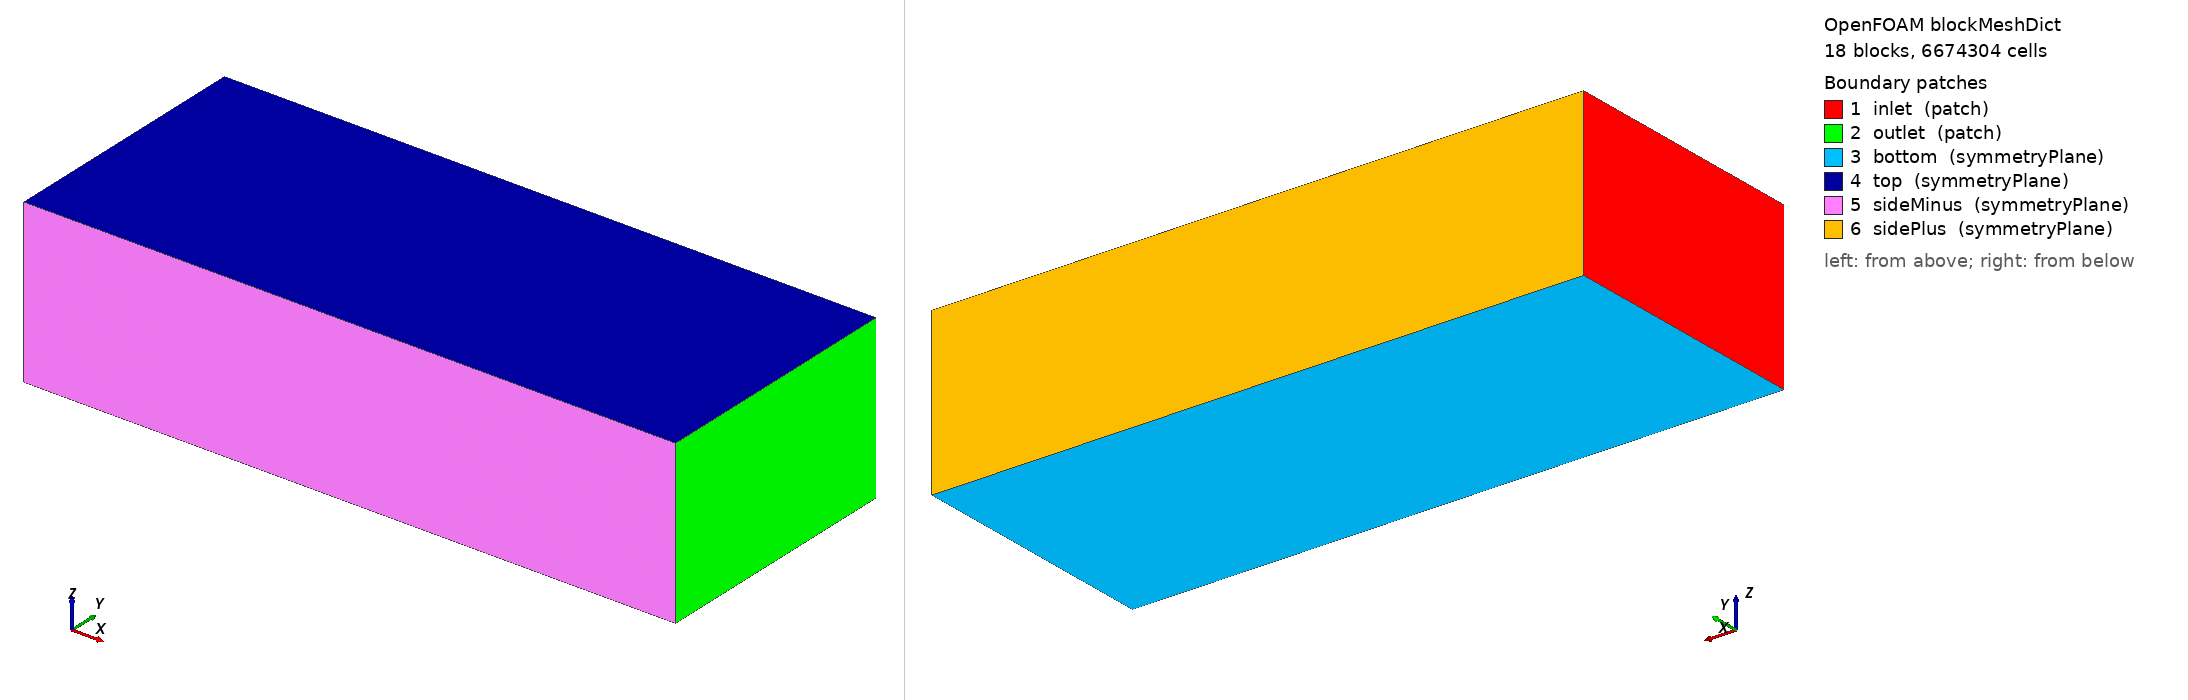

OpenFOAM case: the mesh blockMesh builds from blockMeshDict, 18 block(s), 6674304 cells. Boundary patches (legend numbers): 1 inlet (patch), 2 outlet (patch), 3 bottom (symmetryPlane), 4 top (symmetryPlane), 5 sideMinus (symmetryPlane), 6 sidePlus (symmetryPlane). Left view from above one corner, right view from below the opposite corner. Boundary conditions: 0 field file(s) under 0/; 0 of 6 drawn patches have an entry in a shipped field file.

=== system/blockMeshDict ===
/*--------------------------------*- C++ -*----------------------------------*\
| =========                 |                                                 |
| \\      /  F ield         | OpenFOAM: The Open Source CFD Toolbox           |
|  \\    /   O peration     | Website:  www.openfoam.com                      |
|   \\  /    A nd           |                                                 |
|    \\/     M anipulation  |                                                 |
\*---------------------------------------------------------------------------*/
FoamFile
{
    version     2.0;
    format      ascii;
    class       dictionary;
    object      blockMeshDict;
}
// Generated from config/case.yaml. Do not edit by hand.

scale 1;

vertices
(
    (-50.29 -40.232 -12.953)
    (-5.029 -40.232 -12.953)
    (80.464 -40.232 -12.953)
    (150.87 -40.232 -12.953)
    (-50.29 -15.087 -12.953)
    (-5.029 -15.087 -12.953)
    (80.464 -15.087 -12.953)
    (150.87 -15.087 -12.953)
    (-50.29 15.087 -12.953)
    (-5.029 15.087 -12.953)
    (80.464 15.087 -12.953)
    (150.87 15.087 -12.953)
    (-50.29 40.232 -12.953)
    (-5.029 40.232 -12.953)
    (80.464 40.232 -12.953)
    (150.87 40.232 -12.953)
    (-50.29 -40.232 12.192)
    (-5.029 -40.232 12.192)
    (80.464 -40.232 12.192)
    (150.87 -40.232 12.192)
    (-50.29 -15.087 12.192)
    (-5.029 -15.087 12.192)
    (80.464 -15.087 12.192)
    (150.87 -15.087 12.192)
    (-50.29 15.087 12.192)
    (-5.029 15.087 12.192)
    (80.464 15.087 12.192)
    (150.87 15.087 12.192)
    (-50.29 40.232 12.192)
    (-5.029 40.232 12.192)
    (80.464 40.232 12.192)
    (150.87 40.232 12.192)
    (-50.29 -40.232 37.337)
    (-5.029 -40.232 37.337)
    (80.464 -40.232 37.337)
    (150.87 -40.232 37.337)
    (-50.29 -15.087 37.337)
    (-5.029 -15.087 37.337)
    (80.464 -15.087 37.337)
    (150.87 -15.087 37.337)
    (-50.29 15.087 37.337)
    (-5.029 15.087 37.337)
    (80.464 15.087 37.337)
    (150.87 15.087 37.337)
    (-50.29 40.232 37.337)
    (-5.029 40.232 37.337)
    (80.464 40.232 37.337)
    (150.87 40.232 37.337)
);

blocks
(
    hex (0 1 5 4 16 17 21 20) (50 36 52) simpleGrading (0.160029 0.24124 0.4464)
    hex (1 2 6 5 17 18 22 21) (272 36 52) simpleGrading (1 0.24124 0.4464)
    hex (2 3 7 6 18 19 23 22) (60 36 52) simpleGrading (9.252929 0.24124 0.4464)
    hex (4 5 9 8 20 21 25 24) (50 96 52) simpleGrading (0.160029 1 0.4464)
    hex (5 6 10 9 21 22 26 25) (272 96 52) simpleGrading (1 1 0.4464)
    hex (6 7 11 10 22 23 27 26) (60 96 52) simpleGrading (9.252929 1 0.4464)
    hex (8 9 13 12 24 25 29 28) (50 36 52) simpleGrading (0.160029 4.145249 0.4464)
    hex (9 10 14 13 25 26 30 29) (272 36 52) simpleGrading (1 4.145249 0.4464)
    hex (10 11 15 14 26 27 31 30) (60 36 52) simpleGrading (9.252929 4.145249 0.4464)
    hex (16 17 21 20 32 33 37 36) (50 36 52) simpleGrading (0.160029 0.24124 2.2404)
    hex (17 18 22 21 33 34 38 37) (272 36 52) simpleGrading (1 0.24124 2.2404)
    hex (18 19 23 22 34 35 39 38) (60 36 52) simpleGrading (9.252929 0.24124 2.2404)
    hex (20 21 25 24 36 37 41 40) (50 96 52) simpleGrading (0.160029 1 2.2404)
    hex (21 22 26 25 37 38 42 41) (272 96 52) simpleGrading (1 1 2.2404)
    hex (22 23 27 26 38 39 43 42) (60 96 52) simpleGrading (9.252929 1 2.2404)
    hex (24 25 29 28 40 41 45 44) (50 36 52) simpleGrading (0.160029 4.145249 2.2404)
    hex (25 26 30 29 41 42 46 45) (272 36 52) simpleGrading (1 4.145249 2.2404)
    hex (26 27 31 30 42 43 47 46) (60 36 52) simpleGrading (9.252929 4.145249 2.2404)
);

edges ();

boundary
(
    inlet
    {
        type patch;
        faces
        (
            (0 16 20 4)
            (4 20 24 8)
            (8 24 28 12)
            (16 32 36 20)
            (20 36 40 24)
            (24 40 44 28)
        );
    }
    outlet
    {
        type patch;
        faces
        (
            (3 7 23 19)
            (7 11 27 23)
            (11 15 31 27)
            (19 23 39 35)
            (23 27 43 39)
            (27 31 47 43)
        );
    }
    bottom
    {
        type symmetryPlane;
        faces
        (
            (0 4 5 1)
            (1 5 6 2)
            (2 6 7 3)
            (4 8 9 5)
            (5 9 10 6)
            (6 10 11 7)
            (8 12 13 9)
            (9 13 14 10)
            (10 14 15 11)
        );
    }
    top
    {
        type symmetryPlane;
        faces
        (
            (32 33 37 36)
            (33 34 38 37)
            (34 35 39 38)
            (36 37 41 40)
            (37 38 42 41)
            (38 39 43 42)
            (40 41 45 44)
            (41 42 46 45)
            (42 43 47 46)
        );
    }
    sideMinus
    {
        type symmetryPlane;
        faces
        (
            (0 1 17 16)
            (1 2 18 17)
            (2 3 19 18)
            (16 17 33 32)
            (17 18 34 33)
            (18 19 35 34)
        );
    }
    sidePlus
    {
        type symmetryPlane;
        faces
        (
            (12 28 29 13)
            (13 29 30 14)
            (14 30 31 15)
            (28 44 45 29)
            (29 45 46 30)
            (30 46 47 31)
        );
    }
);

mergePatchPairs ();


=== system/controlDict ===
/*--------------------------------*- C++ -*----------------------------------*\
| =========                 |                                                 |
| \\      /  F ield         | OpenFOAM: The Open Source CFD Toolbox           |
|  \\    /   O peration     | Website:  www.openfoam.com                      |
|   \\  /    A nd           |                                                 |
|    \\/     M anipulation  |                                                 |
\*---------------------------------------------------------------------------*/
FoamFile
{
    version     2.0;
    format      ascii;
    class       dictionary;
    object      controlDict;
}
// Generated from config/case.yaml. Do not edit by hand.

application pimpleFoam;
startFrom startTime;
startTime 0;
stopAt endTime;
endTime 10.016316;
deltaT 0.008;
writeControl runTime;
writeInterval 0.41734651;
purgeWrite 8;
writeFormat ascii;
writePrecision 10;
writeCompression off;
timeFormat general;
timePrecision 8;
runTimeModifiable true;
adjustTimeStep off;

libs
(
    "libturbinesFoam.so"
);
